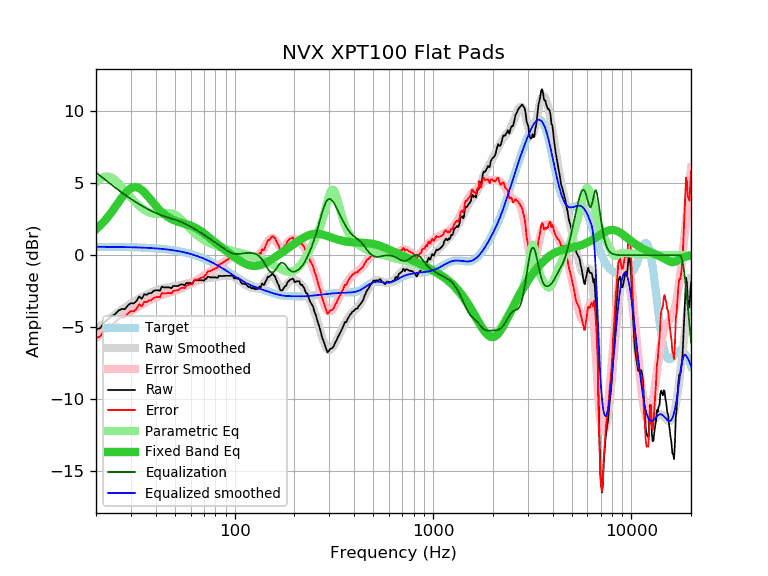

The table this chart was drawn from, first rows:
frequency, raw, error, smoothed, error_smoothed, equalization, parametric_eq, equalized_raw, equalized_smoothed, target
20, -5.16, -5.74, -5.16, -5.75, 5.75, 1.79, 0.59, 0.59, 0.59
21, -5.07, -5.65, -4.93, -5.52, 5.52, 2.06, 0.45, 0.58, 0.58
22, -4.67, -5.25, -4.71, -5.30, 5.30, 2.36, 0.63, 0.58, 0.58
23, -4.45, -5.03, -4.51, -5.09, 5.09, 2.67, 0.64, 0.58, 0.58
24, -4.25, -4.83, -4.31, -4.89, 4.89, 3.01, 0.64, 0.58, 0.58
25, -4.09, -4.66, -4.12, -4.70, 4.70, 3.35, 0.61, 0.58, 0.58
26, -3.84, -4.41, -3.95, -4.52, 4.52, 3.69, 0.68, 0.57, 0.57
27, -3.74, -4.31, -3.78, -4.35, 4.35, 4.01, 0.61, 0.57, 0.57
28, -3.75, -4.31, -3.63, -4.20, 4.20, 4.29, 0.45, 0.56, 0.56
29, -3.48, -4.04, -3.49, -4.05, 4.05, 4.51, 0.57, 0.56, 0.56
30, -3.33, -3.88, -3.36, -3.91, 3.91, 4.66, 0.58, 0.56, 0.55
31, -3.35, -3.90, -3.23, -3.78, 3.78, 4.73, 0.43, 0.55, 0.55
32, -3.18, -3.72, -3.12, -3.66, 3.66, 4.73, 0.48, 0.54, 0.54
33, -2.87, -3.41, -3.01, -3.55, 3.55, 4.66, 0.68, 0.54, 0.54
34, -3.03, -3.56, -2.91, -3.44, 3.44, 4.54, 0.41, 0.53, 0.53
35, -2.72, -3.24, -2.82, -3.34, 3.34, 4.38, 0.62, 0.52, 0.52
36, -2.75, -3.26, -2.73, -3.25, 3.25, 4.19, 0.50, 0.51, 0.52
37, -2.64, -3.14, -2.65, -3.16, 3.16, 4.00, 0.52, 0.51, 0.51
38, -2.64, -3.13, -2.58, -3.08, 3.08, 3.80, 0.44, 0.50, 0.50
39, -2.48, -2.96, -2.52, -3.00, 3.00, 3.61, 0.53, 0.49, 0.49
40, -2.44, -2.91, -2.46, -2.93, 2.93, 3.44, 0.50, 0.48, 0.48
41, -2.44, -2.90, -2.41, -2.87, 2.87, 3.27, 0.43, 0.46, 0.46
42, -2.47, -2.92, -2.36, -2.81, 2.81, 3.12, 0.35, 0.45, 0.45
43, -2.18, -2.62, -2.32, -2.76, 2.76, 2.99, 0.58, 0.44, 0.44
44, -2.24, -2.66, -2.29, -2.71, 2.71, 2.87, 0.48, 0.43, 0.43
45, -2.24, -2.65, -2.26, -2.67, 2.67, 2.76, 0.43, 0.41, 0.41
46, -2.24, -2.63, -2.23, -2.63, 2.63, 2.67, 0.39, 0.40, 0.40
47, -2.24, -2.62, -2.21, -2.59, 2.59, 2.59, 0.35, 0.38, 0.38
48, -2.30, -2.66, -2.19, -2.55, 2.55, 2.52, 0.25, 0.36, 0.36
49, -2.14, -2.48, -2.17, -2.51, 2.51, 2.45, 0.37, 0.34, 0.34
50, -2.14, -2.46, -2.15, -2.47, 2.47, 2.40, 0.33, 0.33, 0.33
51, -2.14, -2.44, -2.13, -2.43, 2.43, 2.36, 0.29, 0.31, 0.31
52, -2.14, -2.42, -2.11, -2.39, 2.39, 2.32, 0.25, 0.28, 0.29
53, -2.05, -2.31, -2.08, -2.35, 2.35, 2.28, 0.30, 0.26, 0.26
54, -2.03, -2.27, -2.06, -2.30, 2.30, 2.25, 0.27, 0.24, 0.24
55, -2.04, -2.26, -2.04, -2.25, 2.25, 2.22, 0.22, 0.22, 0.22
56, -2.10, -2.29, -2.01, -2.20, 2.20, 2.19, 0.11, 0.19, 0.19
57, -1.94, -2.11, -1.98, -2.15, 2.15, 2.15, 0.21, 0.17, 0.17
58, -1.94, -2.08, -1.96, -2.10, 2.10, 2.12, 0.16, 0.14, 0.14
59, -1.94, -2.05, -1.93, -2.04, 2.04, 2.09, 0.11, 0.11, 0.11
60, -1.94, -2.02, -1.90, -1.99, 1.99, 2.05, 0.05, 0.09, 0.09
61, -1.98, -2.04, -1.87, -1.93, 1.93, 2.01, -0.05, 0.06, 0.06
62, -1.84, -1.87, -1.85, -1.87, 1.87, 1.97, 0.04, 0.03, 0.03
63, -1.70, -1.70, -1.82, -1.82, 1.82, 1.92, 0.12, -0.00, -0.00
64, -1.74, -1.70, -1.80, -1.76, 1.76, 1.87, 0.02, -0.03, -0.03
65, -1.74, -1.67, -1.77, -1.70, 1.70, 1.82, -0.03, -0.07, -0.07
66, -1.74, -1.64, -1.75, -1.65, 1.65, 1.76, -0.09, -0.10, -0.10
67, -1.74, -1.60, -1.72, -1.59, 1.59, 1.71, -0.15, -0.13, -0.13
68, -1.74, -1.57, -1.70, -1.53, 1.53, 1.65, -0.20, -0.17, -0.17
69, -1.74, -1.53, -1.68, -1.48, 1.48, 1.58, -0.26, -0.20, -0.20
70, -1.78, -1.54, -1.66, -1.42, 1.42, 1.52, -0.36, -0.24, -0.24
71, -1.64, -1.36, -1.64, -1.36, 1.36, 1.46, -0.28, -0.28, -0.28
72, -1.64, -1.32, -1.62, -1.30, 1.30, 1.39, -0.33, -0.31, -0.31
73, -1.50, -1.15, -1.60, -1.25, 1.25, 1.33, -0.25, -0.35, -0.35
74, -1.50, -1.11, -1.58, -1.19, 1.19, 1.26, -0.31, -0.39, -0.39
75, -1.54, -1.11, -1.57, -1.14, 1.14, 1.20, -0.40, -0.43, -0.43
76, -1.54, -1.07, -1.55, -1.09, 1.09, 1.13, -0.45, -0.47, -0.47
77, -1.54, -1.03, -1.54, -1.03, 1.03, 1.07, -0.50, -0.51, -0.51
78, -1.54, -0.99, -1.53, -0.98, 0.98, 1.00, -0.56, -0.55, -0.55
79, -1.54, -0.95, -1.52, -0.93, 0.93, 0.94, -0.61, -0.59, -0.59
... 553 more rows
